2-way image classification set "random-5500-0.8" from GitHub (levshuster/whale-detection); label vocabulary: no whale, whale present.

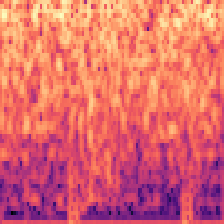
Label: no whale

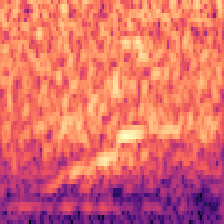
Label: whale present

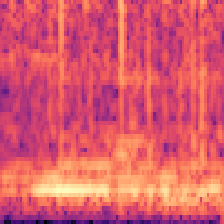
Label: no whale

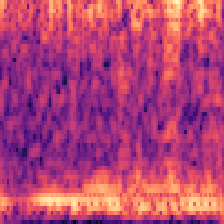
Label: no whale

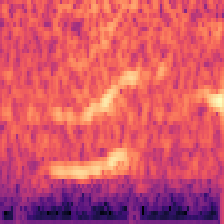
Label: whale present

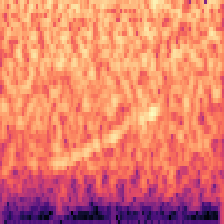
Label: whale present
